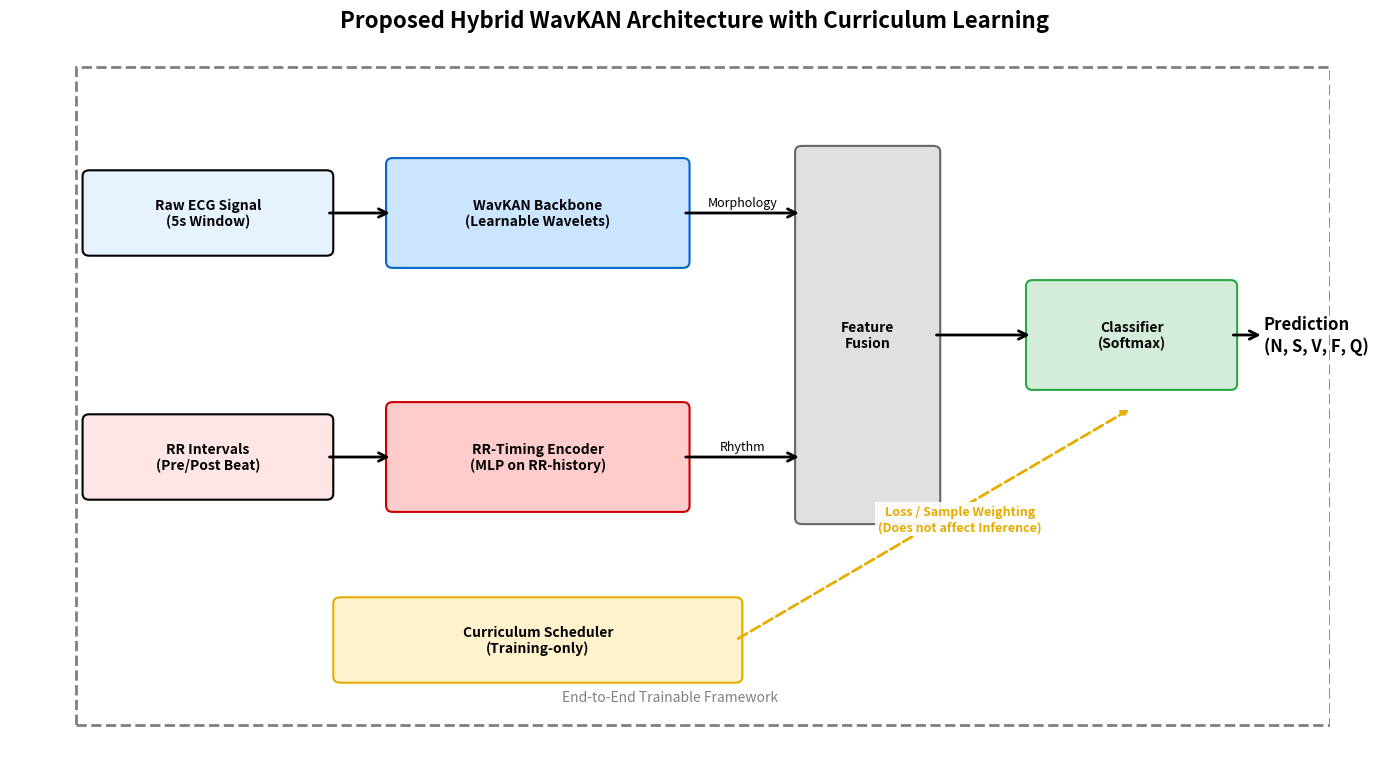

Reproduce this figure in Python.

import matplotlib.pyplot as plt
import matplotlib.patches as patches
import numpy as np

def draw_box(ax, center, width, height, text, color='lightblue', edgecolor='black', fontsize=10):
    """Helper to draw a box with text."""
    # Shadow
    shadow = patches.FancyBboxPatch(
        (center[0] - width/2 + 0.01, center[1] - height/2 - 0.01),
        width, height,
        boxstyle="round,pad=0.05",
        ec="none",
        fc='gray',
        alpha=0.3,
        mutation_scale=0.5
    )
    ax.add_patch(shadow)
    
    # Main Box
    box = patches.FancyBboxPatch(
        (center[0] - width/2, center[1] - height/2),
        width, height,
        boxstyle="round,pad=0.05",
        linewidth=1.5,
        edgecolor=edgecolor,
        facecolor=color
    )
    ax.add_patch(box)
    
    ax.text(center[0], center[1], text, ha='center', va='center', fontsize=fontsize, fontweight='bold', color='black')
    return box

def draw_arrow(ax, start, end, text=None):
    """Helper to draw a fancy arrow."""
    ax.annotate(
        '', xy=end, xytext=start,
        arrowprops=dict(arrowstyle='->', lw=2, color='black', mutation_scale=15)
    )
    if text:
        mid_x = (start[0] + end[0]) / 2
        mid_y = (start[1] + end[1]) / 2
        ax.text(mid_x, mid_y + 0.03, text, ha='center', va='bottom', fontsize=9, fontstyle='italic')

def generate_workflow_figure(output_path):
    fig, ax = plt.subplots(figsize=(14, 8))
    ax.set_xlim(0, 10)
    ax.set_ylim(0, 6)
    ax.axis('off')
    
    # --- 1. Inputs ---
    # ECG Signal
    draw_box(ax, (1.5, 4.5), 1.8, 0.6, "Raw ECG Signal\n(5s Window)", color='#E6F3FF')
    # RR Interval
    draw_box(ax, (1.5, 2.5), 1.8, 0.6, "RR Intervals\n(Pre/Post Beat)", color='#FFE6E6')
    
    # --- 2. Feature Extraction ---
    # WavKAN Backbone
    draw_box(ax, (4.0, 4.5), 2.2, 0.8, "WavKAN Backbone\n(Learnable Wavelets)", color='#CCE5FF', edgecolor='#0066CC')
    # RR Embedding
    draw_box(ax, (4.0, 2.5), 2.2, 0.8, "RR-Timing Encoder\n(MLP on RR-history)", color='#FFCCCC', edgecolor='#CC0000')
    
    # Arrows Inputs -> Features
    draw_arrow(ax, (2.4, 4.5), (2.9, 4.5))
    draw_arrow(ax, (2.4, 2.5), (2.9, 2.5))
    
    # --- 3. Fusion ---
    # Concatenation
    draw_box(ax, (6.5, 3.5), 1.0, 3.0, "Feature\nFusion", color='#E0E0E0', edgecolor='#666666')
    
    # Arrows Features -> Fusion
    draw_arrow(ax, (5.1, 4.5), (6.0, 4.5), "Morphology")
    draw_arrow(ax, (5.1, 2.5), (6.0, 2.5), "Rhythm")
    
    # --- 4. Curriculum Strategy (The "Brain") ---
    # Difficulty Assessment
    draw_box(ax, (4.0, 1.0), 3.0, 0.6, "Curriculum Scheduler\n(Training-only)", color='#FFF2CC', edgecolor='#E6AC00')
    
    # Arrow Scheduler -> Training (Conceptual loop)
    # Redirecting arrow to point towards the Classifier/Loss calculation area distinct from Feature Fusion
    # Using a dashed line to indicate "Training Signal" not "Data Flow"
    style = "Simple, tail_width=0.5, head_width=4, head_length=8"
    
    # Pointing to the right side (Classifier/Loss)
    ax.annotate('', xy=(8.5, 2.9), xytext=(5.5, 1.0), arrowprops=dict(arrowstyle='->', lw=2, color='#E6AC00', ls='--'))
    
    # Labeling the arrow
    ax.text(7.2, 1.9, "Loss / Sample Weighting\n(Does not affect Inference)", color='#E6AC00', fontsize=9, fontweight='bold', ha='center',
            bbox=dict(facecolor='white', alpha=0.9, edgecolor='none', pad=2))

    
    # --- 5. Output ---
    # Classifier
    draw_box(ax, (8.5, 3.5), 1.5, 0.8, "Classifier\n(Softmax)", color='#D4EDDA', edgecolor='#28A745')
    
    # Arrow Fusion -> Classifier
    draw_arrow(ax, (7.0, 3.5), (7.75, 3.5))
    
    # Final Output
    ax.text(9.5, 3.5, "Prediction\n(N, S, V, F, Q)", ha='left', va='center', fontsize=12, fontweight='bold')
    draw_arrow(ax, (9.25, 3.5), (9.5, 3.5))
    
    # --- Titles & Labels ---
    plt.suptitle("Proposed Hybrid WavKAN Architecture with Curriculum Learning", fontsize=16, y=0.96, fontweight='bold')
    
    # Add a bounding box for the whole system
    # Expanded y-range to prevent overlap with bottom text
    rect = patches.Rectangle((0.5, 0.3), 9.5, 5.4, linewidth=2, edgecolor='gray', facecolor='none', linestyle='--')
    ax.add_patch(rect)
    
    # Moved text up slightly to clarify it belongs inside the box
    ax.text(5.0, 0.5, "End-to-End Trainable Framework", ha='center', fontsize=10, color='gray', fontstyle='italic')

    plt.tight_layout()
    plt.savefig(output_path, dpi=300, bbox_inches='tight')
    plt.close()
    print(f"Generated workflow diagram at {output_path}")

if __name__ == "__main__":
    generate_workflow_figure(r"e:\The\results\figures\final_submission\final_methodology_workflow.png")
